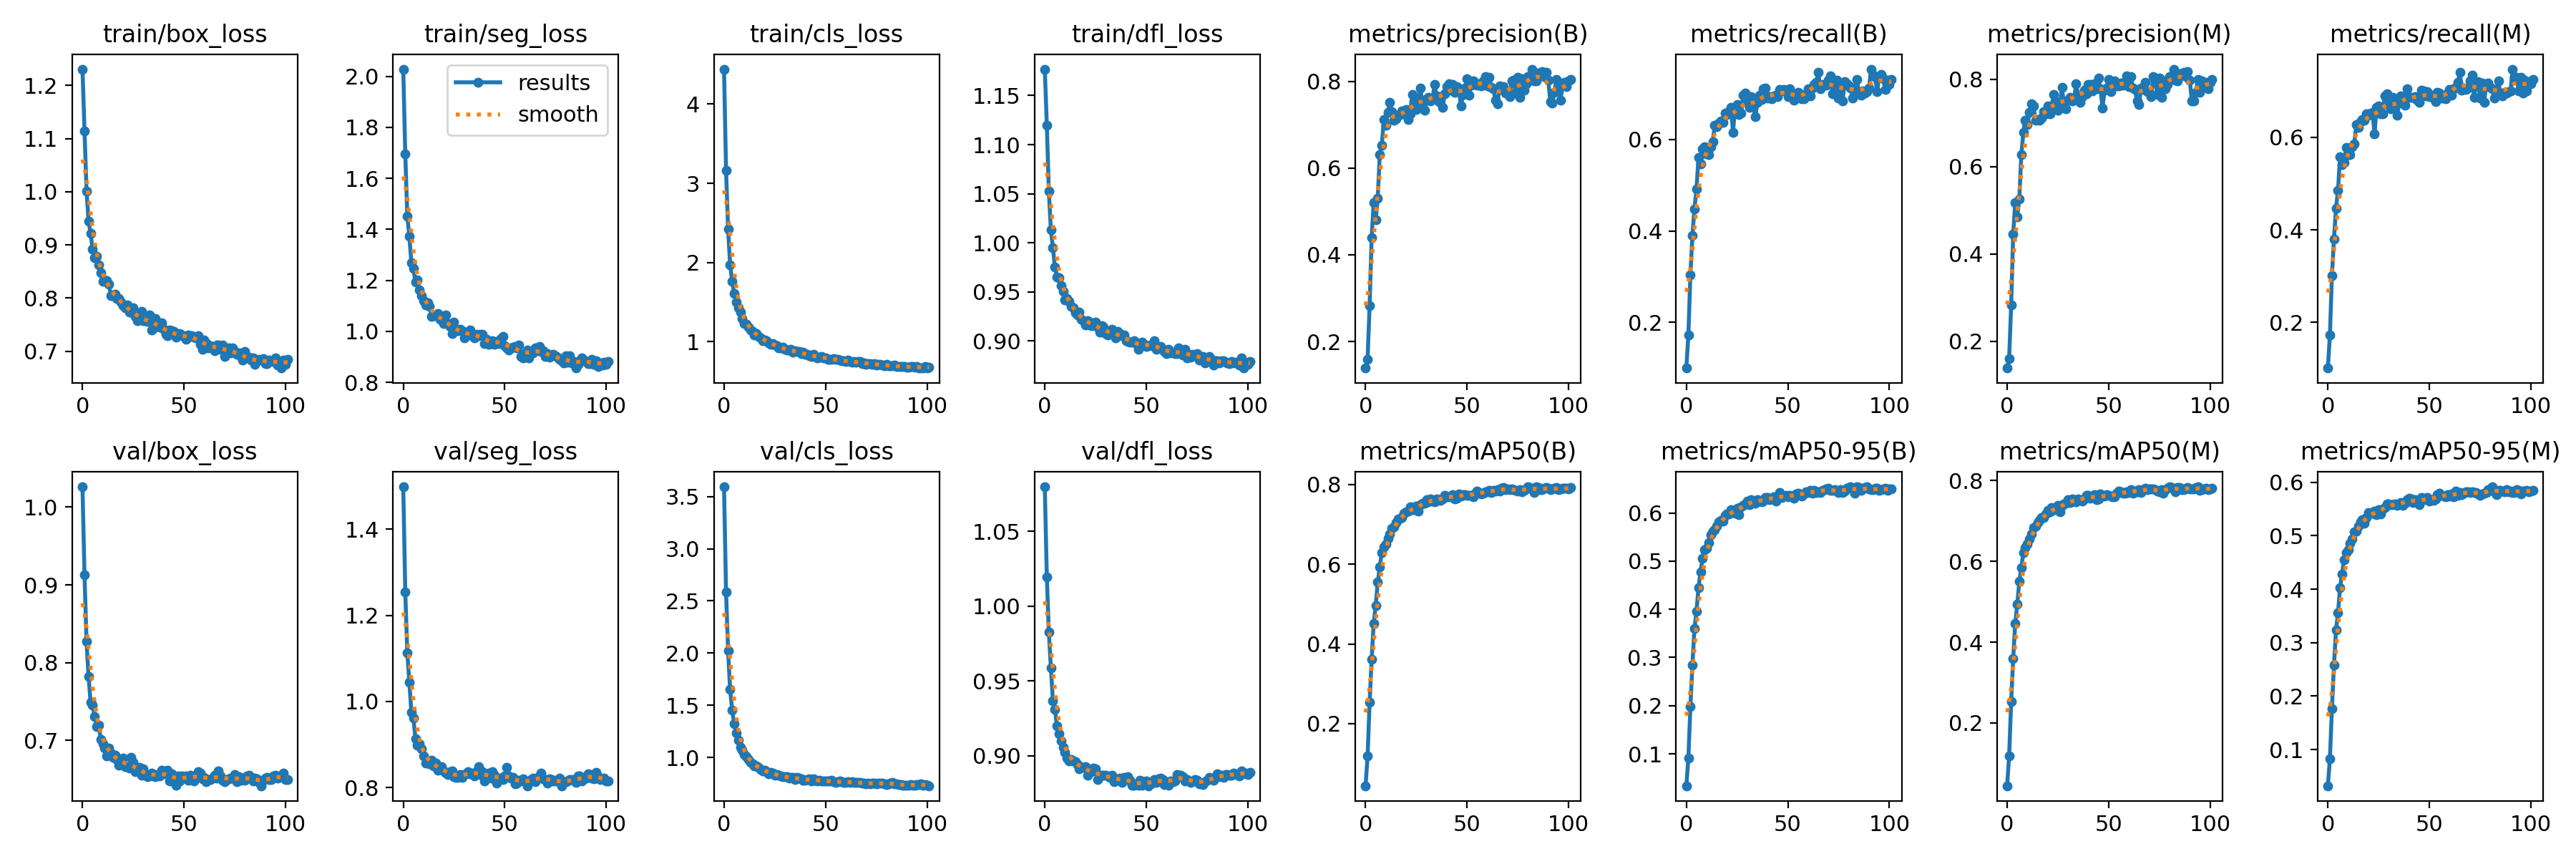

The file beside this chart, header and first rows:
epoch, train/box_loss, train/seg_loss, train/cls_loss, train/dfl_loss, metrics/precision(B), metrics/recall(B), metrics/mAP50(B), metrics/mAP50-95(B), metrics/precision(M), metrics/recall(M), metrics/mAP50(M), metrics/mAP50-95(M), val/box_loss, val/seg_loss, val/cls_loss, val/dfl_loss, lr/pg0, lr/pg1, lr/pg2
0, 1.231, 2.029, 4.441, 1.177, 0.1388, 0.1005, 0.04432, 0.03362, 0.1383, 0.1011, 0.04464, 0.03239, 1.026, 1.498, 3.593, 1.08, 0.06706, 0.0001223, 0.0001223
1, 1.115, 1.695, 3.167, 1.12, 0.1596, 0.1725, 0.1187, 0.0904, 0.1597, 0.1722, 0.1183, 0.08279, 0.9125, 1.254, 2.586, 1.02, 0.03384, 0.0002445, 0.0002445
2, 1.001, 1.451, 2.425, 1.052, 0.2832, 0.3036, 0.2538, 0.1979, 0.2826, 0.3011, 0.2532, 0.177, 0.8271, 1.112, 2.023, 0.9824, 0.000632, 0.0003654, 0.0003654
3, 0.9447, 1.373, 1.974, 1.013, 0.4402, 0.3902, 0.362, 0.2846, 0.4453, 0.3803, 0.3597, 0.2582, 0.7819, 1.044, 1.652, 0.9586, 0.0003645, 0.0003645, 0.0003645
4, 0.9216, 1.27, 1.766, 0.995, 0.5205, 0.4481, 0.4519, 0.3602, 0.5175, 0.446, 0.4464, 0.3232, 0.7493, 0.9756, 1.455, 0.9367, 0.0003645, 0.0003645, 0.0003645
5, 0.8916, 1.246, 1.605, 0.9751, 0.481, 0.4907, 0.4969, 0.3954, 0.4854, 0.4857, 0.4937, 0.3557, 0.7452, 0.9615, 1.321, 0.9308, 0.0003627, 0.0003627, 0.0003627
6, 0.8764, 1.193, 1.501, 0.9652, 0.5303, 0.5606, 0.555, 0.4452, 0.5249, 0.5579, 0.5498, 0.403, 0.7306, 0.9135, 1.236, 0.9197, 0.0003608, 0.0003608, 0.0003608
7, 0.8784, 1.202, 1.428, 0.9642, 0.6317, 0.5464, 0.5932, 0.4779, 0.6266, 0.5413, 0.5837, 0.4288, 0.7181, 0.8989, 1.162, 0.9147, 0.000359, 0.000359, 0.000359
8, 0.8619, 1.163, 1.373, 0.9562, 0.6533, 0.5788, 0.6291, 0.5054, 0.6783, 0.5455, 0.6216, 0.4556, 0.7194, 0.9012, 1.099, 0.9101, 0.0003572, 0.0003572, 0.0003572
9, 0.8479, 1.141, 1.291, 0.9506, 0.7117, 0.5839, 0.644, 0.5241, 0.7068, 0.5779, 0.6347, 0.4678, 0.7011, 0.8901, 1.068, 0.9053, 0.0003553, 0.0003553, 0.0003553
10, 0.831, 1.121, 1.234, 0.9418, 0.6996, 0.5675, 0.65, 0.527, 0.6965, 0.563, 0.6423, 0.474, 0.6962, 0.8737, 1.029, 0.9022, 0.0003535, 0.0003535, 0.0003535
11, 0.8336, 1.103, 1.224, 0.9433, 0.7285, 0.5669, 0.6642, 0.5384, 0.7243, 0.5627, 0.6556, 0.4853, 0.6906, 0.8563, 1.005, 0.8982, 0.0003517, 0.0003517, 0.0003517
12, 0.8325, 1.112, 1.186, 0.9406, 0.7519, 0.5836, 0.6754, 0.5542, 0.7439, 0.5801, 0.6674, 0.4938, 0.6802, 0.8595, 0.9785, 0.8966, 0.0003499, 0.0003499, 0.0003499
13, 0.8257, 1.098, 1.149, 0.9352, 0.7296, 0.5942, 0.6901, 0.5615, 0.7382, 0.5856, 0.6842, 0.5076, 0.6898, 0.8557, 0.9493, 0.8972, 0.000348, 0.000348, 0.000348
14, 0.8047, 1.059, 1.132, 0.934, 0.7108, 0.6311, 0.6937, 0.5656, 0.7067, 0.628, 0.6865, 0.5085, 0.6837, 0.8629, 0.9391, 0.8966, 0.0003462, 0.0003462, 0.0003462
15, 0.8046, 1.062, 1.088, 0.9289, 0.7139, 0.6272, 0.7045, 0.573, 0.7079, 0.6219, 0.6954, 0.5173, 0.678, 0.8504, 0.92, 0.8958, 0.0003444, 0.0003444, 0.0003444
16, 0.8073, 1.061, 1.099, 0.9266, 0.7217, 0.6347, 0.7138, 0.581, 0.7057, 0.6344, 0.7015, 0.5265, 0.6812, 0.8564, 0.9184, 0.8942, 0.0003425, 0.0003425, 0.0003425
17, 0.7992, 1.07, 1.064, 0.9293, 0.7231, 0.6395, 0.7152, 0.584, 0.711, 0.6387, 0.7077, 0.5298, 0.676, 0.841, 0.9071, 0.891, 0.0003407, 0.0003407, 0.0003407
18, 0.799, 1.047, 1.052, 0.9224, 0.7317, 0.6369, 0.7172, 0.5832, 0.7256, 0.6363, 0.709, 0.5234, 0.6681, 0.8434, 0.8844, 0.8923, 0.0003389, 0.0003389, 0.0003389
19, 0.7923, 1.045, 1.016, 0.9203, 0.7262, 0.6565, 0.7275, 0.5948, 0.7209, 0.6506, 0.7175, 0.534, 0.6723, 0.8481, 0.8715, 0.8923, 0.000337, 0.000337, 0.000337
20, 0.7858, 1.032, 1.017, 0.9164, 0.735, 0.6535, 0.7307, 0.598, 0.7393, 0.6473, 0.7256, 0.5428, 0.6773, 0.8394, 0.877, 0.8925, 0.0003352, 0.0003352, 0.0003352
21, 0.7812, 1.065, 1.009, 0.9209, 0.7125, 0.6596, 0.7322, 0.5984, 0.7202, 0.653, 0.7226, 0.5418, 0.6665, 0.8332, 0.8599, 0.8867, 0.0003334, 0.0003334, 0.0003334
22, 0.7863, 1.029, 0.9894, 0.9189, 0.7248, 0.6695, 0.7439, 0.6067, 0.7392, 0.6542, 0.7324, 0.5415, 0.6665, 0.8296, 0.8416, 0.8899, 0.0003315, 0.0003315, 0.0003315
23, 0.7737, 1.019, 0.969, 0.9154, 0.7702, 0.6157, 0.7365, 0.603, 0.7658, 0.6081, 0.7273, 0.5463, 0.6646, 0.8366, 0.8568, 0.8892, 0.0003297, 0.0003297, 0.0003297
24, 0.7736, 0.9902, 0.9771, 0.9164, 0.7552, 0.6699, 0.7374, 0.5994, 0.7487, 0.6642, 0.7285, 0.5391, 0.6782, 0.8385, 0.8513, 0.8917, 0.0003279, 0.0003279, 0.0003279
25, 0.781, 1.035, 0.9605, 0.9188, 0.7349, 0.6758, 0.7463, 0.6098, 0.7298, 0.6686, 0.7389, 0.5493, 0.6719, 0.8258, 0.8296, 0.891, 0.000326, 0.000326, 0.000326
26, 0.7655, 1.005, 0.9484, 0.9139, 0.7489, 0.6545, 0.7323, 0.596, 0.7399, 0.6512, 0.7217, 0.5401, 0.6598, 0.8231, 0.8358, 0.884, 0.0003242, 0.0003242, 0.0003242
27, 0.7578, 1.002, 0.9259, 0.9087, 0.7846, 0.657, 0.7484, 0.6134, 0.7813, 0.6505, 0.7383, 0.55, 0.6646, 0.8243, 0.8296, 0.8864, 0.0003224, 0.0003224, 0.0003224
28, 0.7598, 1.008, 0.9188, 0.9158, 0.746, 0.6965, 0.7531, 0.6153, 0.7422, 0.6888, 0.7415, 0.5523, 0.6655, 0.8298, 0.8228, 0.8869, 0.0003206, 0.0003206, 0.0003206
29, 0.775, 1.002, 0.9269, 0.9141, 0.7336, 0.7015, 0.7524, 0.6188, 0.7324, 0.6939, 0.7435, 0.5591, 0.6551, 0.8243, 0.8125, 0.887, 0.0003187, 0.0003187, 0.0003187
30, 0.7576, 0.9756, 0.9079, 0.9074, 0.7595, 0.6783, 0.7622, 0.624, 0.7525, 0.671, 0.7524, 0.5599, 0.6639, 0.8302, 0.8143, 0.887, 0.0003169, 0.0003169, 0.0003169
31, 0.7577, 0.9816, 0.8925, 0.9062, 0.7629, 0.6703, 0.7561, 0.6176, 0.7583, 0.6612, 0.7446, 0.5581, 0.6558, 0.8318, 0.8143, 0.8862, 0.0003151, 0.0003151, 0.0003151
32, 0.756, 0.9956, 0.8942, 0.9094, 0.7555, 0.693, 0.763, 0.6276, 0.751, 0.6871, 0.7537, 0.5575, 0.6537, 0.8366, 0.8008, 0.8854, 0.0003132, 0.0003132, 0.0003132
33, 0.7681, 1.004, 0.9033, 0.9115, 0.7599, 0.6707, 0.7587, 0.6217, 0.7538, 0.6629, 0.7492, 0.5588, 0.6545, 0.8313, 0.8061, 0.8868, 0.0003114, 0.0003114, 0.0003114
34, 0.7397, 0.9826, 0.8673, 0.9062, 0.7928, 0.6496, 0.756, 0.6198, 0.79, 0.6474, 0.7479, 0.5561, 0.6583, 0.8335, 0.8114, 0.8827, 0.0003096, 0.0003096, 0.0003096
35, 0.7442, 0.9747, 0.8823, 0.9033, 0.766, 0.6811, 0.7629, 0.6281, 0.7626, 0.6743, 0.7544, 0.5597, 0.6546, 0.8268, 0.7873, 0.8842, 0.0003077, 0.0003077, 0.0003077
36, 0.7617, 0.9872, 0.8729, 0.9096, 0.7528, 0.6964, 0.7613, 0.6257, 0.7466, 0.6897, 0.7526, 0.5621, 0.6531, 0.8367, 0.8068, 0.8834, 0.0003059, 0.0003059, 0.0003059
37, 0.754, 0.9826, 0.8804, 0.9076, 0.7617, 0.6874, 0.7598, 0.6231, 0.7602, 0.6818, 0.7496, 0.5569, 0.6559, 0.8482, 0.8044, 0.8848, 0.0003041, 0.0003041, 0.0003041
38, 0.7456, 0.9896, 0.8469, 0.9052, 0.7407, 0.7099, 0.764, 0.6246, 0.7741, 0.6698, 0.7547, 0.5612, 0.6541, 0.8296, 0.7936, 0.8822, 0.0003022, 0.0003022, 0.0003022
39, 0.7537, 0.9896, 0.8642, 0.906, 0.771, 0.7117, 0.7721, 0.6317, 0.7673, 0.7051, 0.7638, 0.5673, 0.6619, 0.8376, 0.7822, 0.8856, 0.0003004, 0.0003004, 0.0003004
40, 0.7409, 0.9519, 0.8428, 0.9005, 0.7885, 0.6904, 0.7695, 0.6319, 0.7888, 0.6865, 0.7628, 0.5697, 0.6575, 0.8153, 0.7814, 0.8851, 0.0002986, 0.0002986, 0.0002986
41, 0.7316, 0.9693, 0.8376, 0.8996, 0.7942, 0.6928, 0.7688, 0.6283, 0.7888, 0.6857, 0.756, 0.5694, 0.6595, 0.829, 0.7845, 0.8857, 0.0002967, 0.0002967, 0.0002967
42, 0.7294, 0.9489, 0.8219, 0.899, 0.7795, 0.6889, 0.769, 0.6298, 0.7731, 0.6864, 0.758, 0.5623, 0.6621, 0.8344, 0.7951, 0.8833, 0.0002949, 0.0002949, 0.0002949
43, 0.7392, 0.9511, 0.8151, 0.899, 0.7934, 0.6943, 0.7736, 0.6335, 0.7893, 0.6877, 0.7651, 0.5677, 0.6483, 0.8225, 0.7745, 0.8802, 0.0002931, 0.0002931, 0.0002931
44, 0.7387, 0.9636, 0.838, 0.9005, 0.7748, 0.6964, 0.763, 0.6252, 0.7781, 0.6808, 0.7527, 0.5629, 0.6568, 0.8368, 0.7918, 0.8802, 0.0002913, 0.0002913, 0.0002913
45, 0.7365, 0.9499, 0.8152, 0.8974, 0.7887, 0.6923, 0.7652, 0.63, 0.8034, 0.6761, 0.7549, 0.5585, 0.6511, 0.8287, 0.7821, 0.8812, 0.0002894, 0.0002894, 0.0002894
46, 0.7264, 0.9614, 0.7997, 0.8917, 0.7795, 0.7087, 0.7764, 0.6418, 0.7786, 0.7014, 0.7666, 0.571, 0.6425, 0.8106, 0.7744, 0.8801, 0.0002876, 0.0002876, 0.0002876
47, 0.7284, 0.9515, 0.8088, 0.8962, 0.7435, 0.7058, 0.7712, 0.6322, 0.7346, 0.6997, 0.761, 0.5673, 0.654, 0.8183, 0.781, 0.8835, 0.0002857, 0.0002857, 0.0002857
48, 0.7332, 0.9713, 0.8171, 0.8985, 0.7695, 0.7089, 0.7747, 0.6351, 0.7741, 0.6899, 0.762, 0.5706, 0.6483, 0.8225, 0.7772, 0.8802, 0.0002839, 0.0002839, 0.0002839
49, 0.73, 0.9796, 0.7939, 0.8968, 0.7846, 0.7053, 0.775, 0.637, 0.7797, 0.6987, 0.7646, 0.5715, 0.6545, 0.8189, 0.7726, 0.8824, 0.0002821, 0.0002821, 0.0002821
50, 0.7277, 0.9442, 0.7995, 0.8947, 0.8055, 0.6933, 0.7724, 0.6343, 0.8, 0.6882, 0.7626, 0.5654, 0.6524, 0.8268, 0.7755, 0.8829, 0.0002803, 0.0002803, 0.0002803
51, 0.7219, 0.9347, 0.7808, 0.8951, 0.7689, 0.7097, 0.7726, 0.6359, 0.7715, 0.6917, 0.7606, 0.567, 0.6545, 0.8475, 0.7736, 0.8799, 0.0002784, 0.0002784, 0.0002784
52, 0.7303, 0.9254, 0.7815, 0.8959, 0.7905, 0.6927, 0.7718, 0.6344, 0.7837, 0.6854, 0.7592, 0.5661, 0.6492, 0.8278, 0.7743, 0.8812, 0.0002766, 0.0002766, 0.0002766
53, 0.727, 0.9362, 0.7818, 0.8949, 0.8008, 0.6856, 0.7686, 0.6312, 0.7964, 0.6778, 0.7597, 0.5691, 0.655, 0.8221, 0.7782, 0.8818, 0.0002748, 0.0002748, 0.0002748
54, 0.7292, 0.9379, 0.789, 0.9003, 0.7947, 0.699, 0.7781, 0.6397, 0.7846, 0.6969, 0.7676, 0.5767, 0.653, 0.8233, 0.7671, 0.8838, 0.0002729, 0.0002729, 0.0002729
55, 0.7257, 0.9396, 0.7779, 0.8917, 0.792, 0.7022, 0.7832, 0.6407, 0.7843, 0.6959, 0.7739, 0.5797, 0.648, 0.8083, 0.7615, 0.8822, 0.0002711, 0.0002711, 0.0002711
56, 0.7254, 0.9354, 0.7731, 0.893, 0.7942, 0.6907, 0.7795, 0.6387, 0.7907, 0.6851, 0.7713, 0.5759, 0.6549, 0.8108, 0.7639, 0.8846, 0.0002693, 0.0002693, 0.0002693
57, 0.7296, 0.9465, 0.7682, 0.8942, 0.7896, 0.6884, 0.7763, 0.6354, 0.7867, 0.6843, 0.7687, 0.5746, 0.66, 0.8167, 0.7728, 0.8852, 0.0002674, 0.0002674, 0.0002674
58, 0.7129, 0.9003, 0.755, 0.8917, 0.8012, 0.6887, 0.7786, 0.6398, 0.7949, 0.6833, 0.7677, 0.573, 0.6582, 0.8153, 0.7677, 0.8842, 0.0002656, 0.0002656, 0.0002656
59, 0.7038, 0.8962, 0.7557, 0.8893, 0.8106, 0.6989, 0.7812, 0.6437, 0.807, 0.695, 0.7722, 0.5769, 0.6511, 0.8201, 0.7637, 0.8808, 0.0002638, 0.0002638, 0.0002638
... 42 more rows
